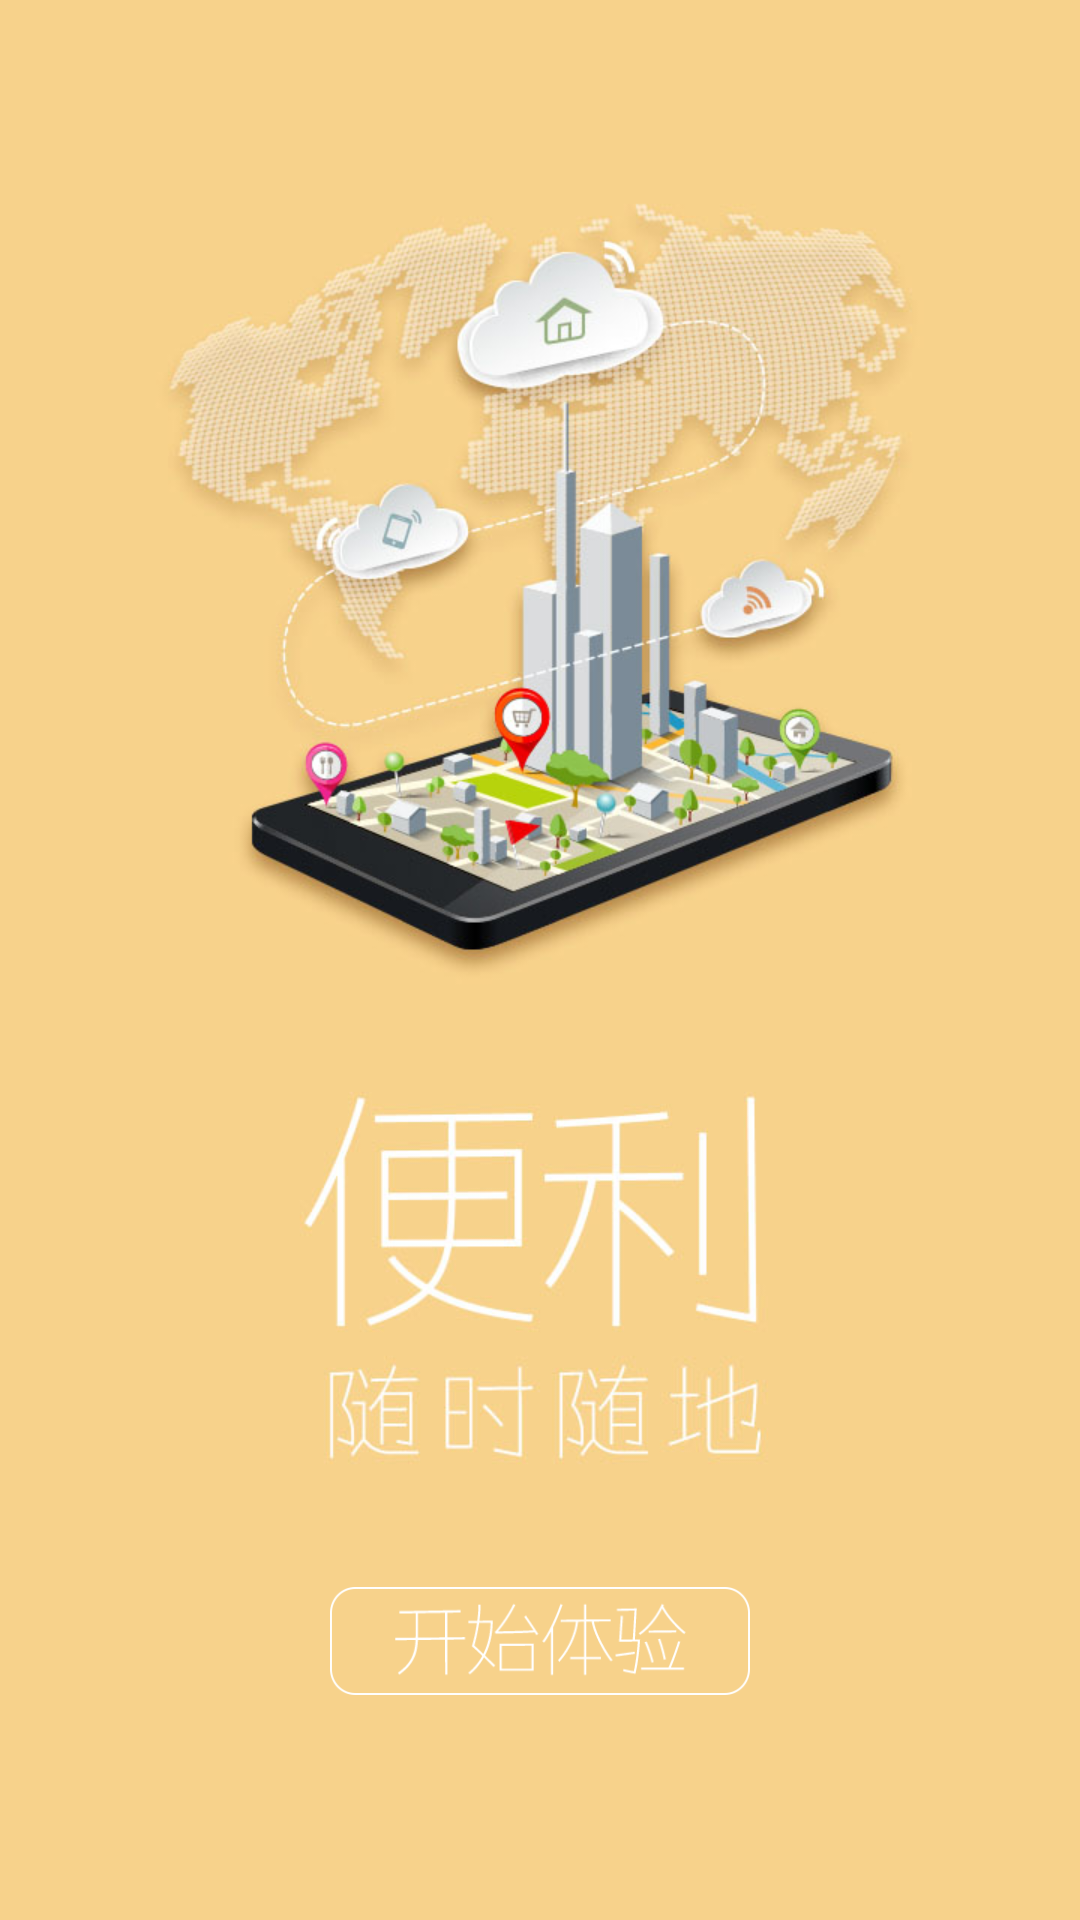

Write the Android layout XML for this screen, with the resource values it uses.
<!-- AndroidManifest.xml: application theme android:Theme.Light.NoTitleBar -->
<!-- res/layout/activity_start3.xml -->
<?xml version="1.0" encoding="utf-8"?>

<LinearLayout xmlns:android="http://schemas.android.com/apk/res/android"
    android:layout_width="match_parent"
    android:layout_height="match_parent"
    android:background="@drawable/guide_page_picture03"
    android:gravity="bottom|center_horizontal"
    android:orientation="vertical" >

    <Button
        android:layout_width="140dp"
        android:layout_height="36dp"
        android:layout_marginBottom="75dp"
        android:background="@drawable/start_experiment"
        android:onClick="startExperiment" />

</LinearLayout>
<!-- resources referenced by this layout -->
<resources>
  <!-- drawable guide_page_picture03: jpg bitmap (drawable-xhdpi, 100495 bytes) -->
  <!-- drawable start_experiment: png bitmap (drawable-ldpi, 47493 bytes) -->
</resources>
